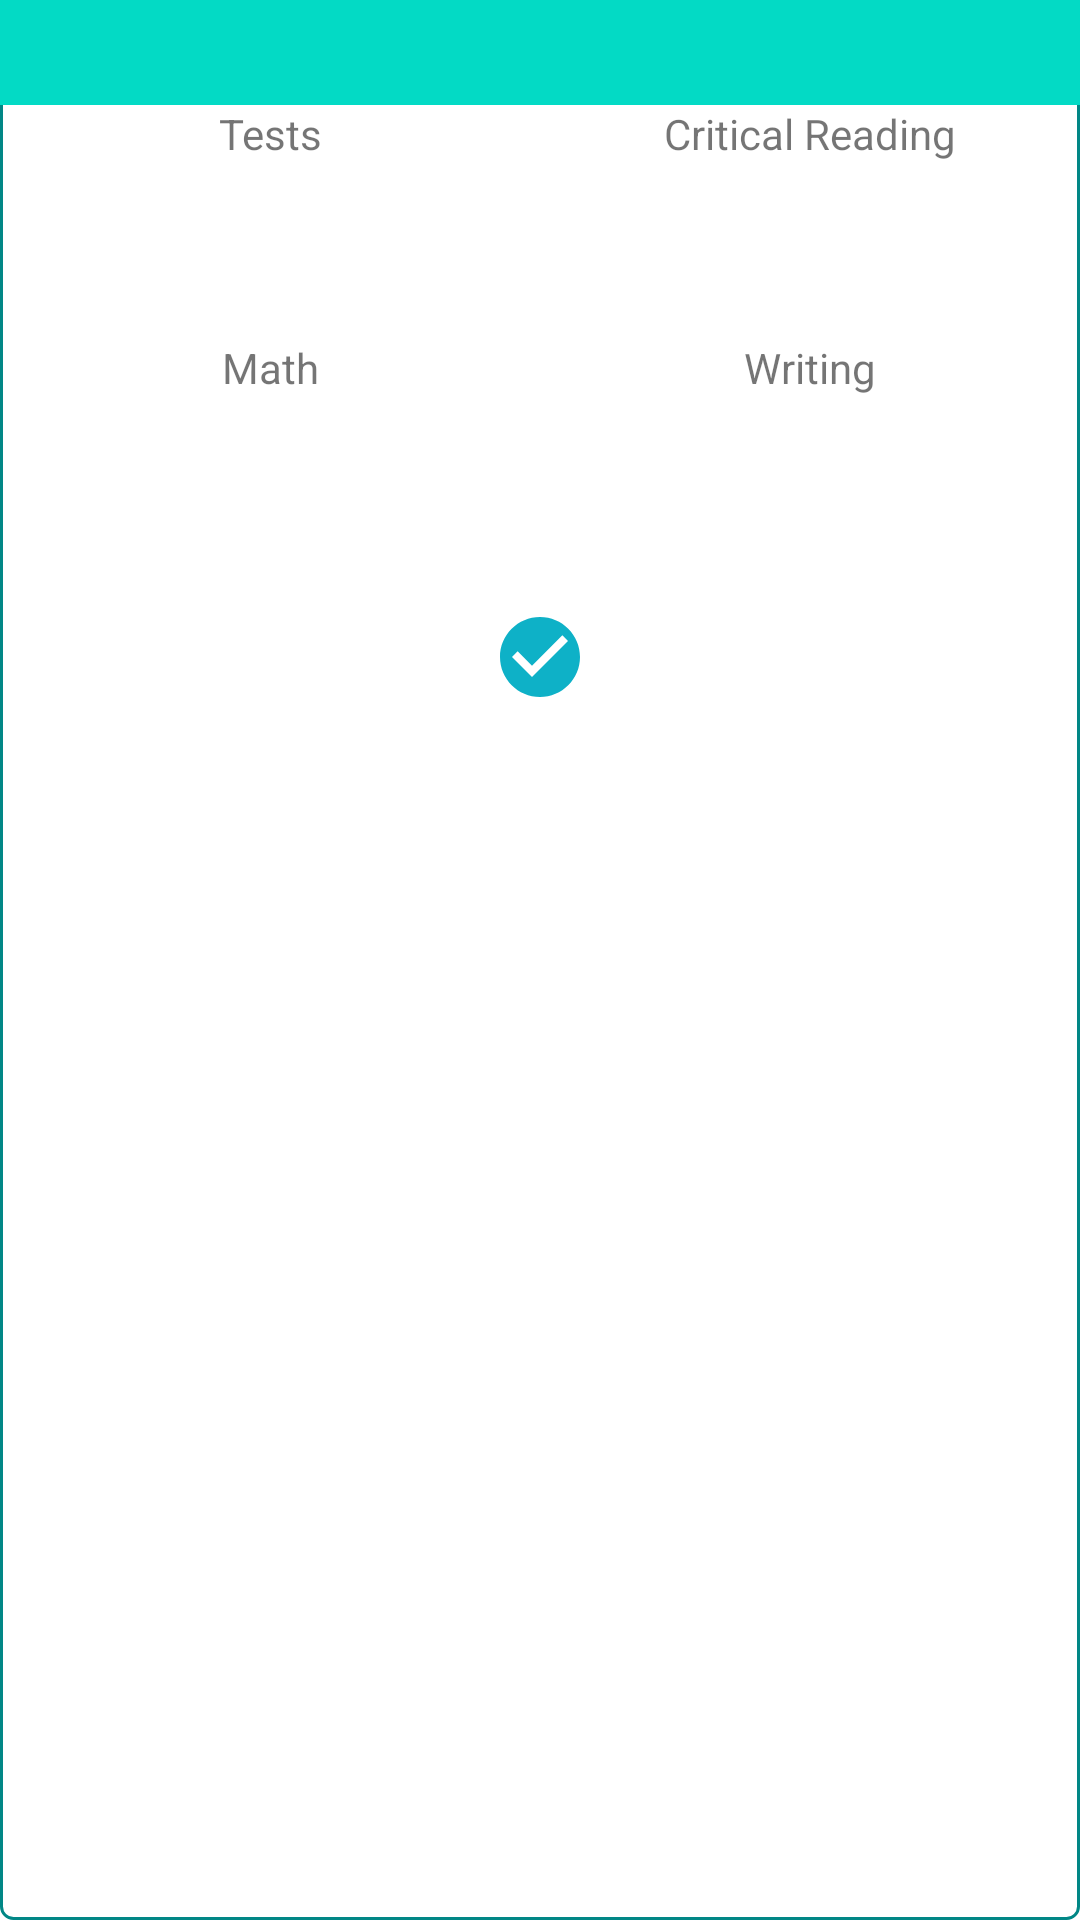

Android layout source for this screen:
<!-- AndroidManifest.xml: application theme Theme.20211212JeffreyZacalNYCSchools -->
<!-- res/layout/school_sat_scores.xml -->
<?xml version="1.0" encoding="utf-8"?>
<androidx.constraintlayout.widget.ConstraintLayout xmlns:android="http://schemas.android.com/apk/res/android"
    xmlns:app="http://schemas.android.com/apk/res-auto"
    xmlns:tools="http://schemas.android.com/tools"
    android:layout_width="match_parent"
    android:layout_height="wrap_content"
    android:background="@drawable/background_info_popup">

    <TextView
        android:id="@+id/text_school_name"
        style="@style/SchoolListName"
        android:layout_width="match_parent"
        android:layout_height="wrap_content"
        android:layout_marginBottom="24dp"
        android:background="@color/teal_200"
        android:gravity="center_horizontal"
        app:layout_constraintLeft_toLeftOf="parent"
        app:layout_constraintRight_toRightOf="parent"
        app:layout_constraintTop_toTopOf="parent"
        tools:text="School Name" />

    <androidx.appcompat.widget.AppCompatImageView
        android:id="@+id/img_sat"
        android:layout_width="wrap_content"
        android:layout_height="wrap_content"
        android:clickable="true"
        android:elevation="2dp"
        android:focusable="true"
        android:padding="12dp"
        android:src="@drawable/ic_baseline_info_24"
        android:visibility="invisible"
        app:layout_constraintBottom_toBottomOf="@id/text_school_name"
        app:layout_constraintRight_toRightOf="@id/text_school_name"
        app:layout_constraintTop_toTopOf="@id/text_school_name" />

    <androidx.constraintlayout.widget.Guideline
        android:id="@+id/guideline"
        android:layout_width="wrap_content"
        android:layout_height="wrap_content"
        android:orientation="vertical"
        app:layout_constraintGuide_percent="0.5" />

    <TextView
        android:id="@+id/text_takers_label"
        android:layout_width="wrap_content"
        android:layout_height="wrap_content"
        android:text="Tests"
        app:layout_constraintLeft_toLeftOf="parent"
        app:layout_constraintRight_toLeftOf="@id/guideline"
        app:layout_constraintTop_toBottomOf="@id/text_school_name" />

    <TextView
        android:id="@+id/text_num_of_sat_test_takers"
        style="@style/NumericInfoBig"
        android:layout_width="wrap_content"
        android:layout_height="wrap_content"
        android:layout_marginBottom="24dp"
        app:layout_constraintLeft_toLeftOf="parent"
        app:layout_constraintRight_toLeftOf="@id/guideline"
        app:layout_constraintTop_toBottomOf="@id/text_takers_label"
        tools:text="9999" />

    <TextView
        android:id="@+id/text_critical_reading_label"
        android:layout_width="wrap_content"
        android:layout_height="wrap_content"
        android:text="Critical Reading"
        app:layout_constraintLeft_toRightOf="@id/guideline"
        app:layout_constraintRight_toRightOf="parent"
        app:layout_constraintTop_toBottomOf="@id/text_school_name" />

    <TextView
        android:id="@+id/text_sat_critical_reading_avg_score"
        style="@style/NumericInfoBig"
        android:layout_width="wrap_content"
        android:layout_height="wrap_content"
        app:layout_constraintLeft_toRightOf="@id/guideline"
        app:layout_constraintRight_toRightOf="parent"
        app:layout_constraintTop_toBottomOf="@id/text_critical_reading_label"
        tools:text="999" />


    <TextView
        android:id="@+id/text_math_avg_label"
        android:layout_width="wrap_content"
        android:layout_height="wrap_content"
        android:text="Math"
        app:layout_constraintLeft_toLeftOf="parent"
        app:layout_constraintRight_toLeftOf="@id/guideline"
        app:layout_constraintTop_toBottomOf="@id/text_num_of_sat_test_takers" />

    <TextView
        android:id="@+id/text_sat_math_avg_score"
        style="@style/NumericInfoBig"
        android:layout_width="wrap_content"
        android:layout_height="wrap_content"
        app:layout_constraintLeft_toLeftOf="parent"
        app:layout_constraintRight_toLeftOf="@id/guideline"
        app:layout_constraintTop_toBottomOf="@id/text_math_avg_label"
        tools:text="999" />

    <TextView
        android:id="@+id/text_writing_avg_label"
        android:layout_width="wrap_content"
        android:layout_height="wrap_content"
        android:text="Writing"
        app:layout_constraintLeft_toRightOf="@id/guideline"
        app:layout_constraintRight_toRightOf="parent"
        app:layout_constraintTop_toTopOf="@id/text_math_avg_label" />

    <TextView
        android:id="@+id/text_sat_writing_avg_score"
        style="@style/NumericInfoBig"
        android:layout_width="wrap_content"
        android:layout_height="wrap_content"
        app:layout_constraintLeft_toRightOf="@id/guideline"
        app:layout_constraintRight_toRightOf="parent"
        app:layout_constraintTop_toBottomOf="@id/text_writing_avg_label"
        tools:text="999" />

    <androidx.appcompat.widget.AppCompatImageView
        android:id="@+id/img_ok_icon"
        android:layout_width="wrap_content"
        android:layout_height="wrap_content"
        android:padding="12dp"
        android:src="@drawable/ic_baseline_check_circle_32"
        app:layout_constraintLeft_toLeftOf="parent"
        app:layout_constraintRight_toRightOf="parent"
        app:layout_constraintTop_toBottomOf="@id/text_sat_math_avg_score" />

</androidx.constraintlayout.widget.ConstraintLayout>
<!-- resources referenced by this layout -->
<resources>
  <!-- drawable background_info_popup (drawable) -->
  <?xml version="1.0" encoding="utf-8"?>
  <shape xmlns:android="http://schemas.android.com/apk/res/android">
      <stroke android:color="@color/teal_700" android:width="1dp" />
      <corners android:radius="4dp"/>
      <solid android:color="@color/white" />
  </shape>
  <!-- drawable ic_baseline_check_circle_32 (drawable) -->
  <vector android:height="32dp" android:tint="#0EB1C7"
      android:viewportHeight="24" android:viewportWidth="24"
      android:width="32dp" xmlns:android="http://schemas.android.com/apk/res/android">
      <path android:fillColor="@android:color/white" android:pathData="M12,2C6.48,2 2,6.48 2,12s4.48,10 10,10 10,-4.48 10,-10S17.52,2 12,2zM10,17l-5,-5 1.41,-1.41L10,14.17l7.59,-7.59L19,8l-9,9z"/>
  </vector>
  <style name="NumericInfoBig">
          <item name="android:textSize">32sp</item>
          <item name="fontFamily">@font/robotoslab_variablefont_wght</item>
          <item name="android:padding">8dp</item>
          <item name="maxLines">1</item>
      </style>
  <style name="SchoolListName">
          <item name="android:padding">8dp</item>
          <item name="android:layout_margin">0dp</item>
          <item name="fontFamily">@font/robotoslab_variablefont_wght</item>
          <item name="maxLines">2</item>
      </style>
  <style name="Theme.20211212JeffreyZacalNYCSchools" parent="Theme.MaterialComponents.DayNight.NoActionBar">
          
          <item name="colorPrimary">@color/purple_500</item>
          <item name="colorPrimaryVariant">@color/purple_700</item>
          <item name="colorOnPrimary">@color/white</item>
          
          <item name="colorSecondary">@color/teal_200</item>
          <item name="colorSecondaryVariant">@color/teal_700</item>
          <item name="colorOnSecondary">@color/black</item>
          
          <item name="android:statusBarColor" tools:targetApi="l">?attr/colorPrimaryVariant</item>
          
      </style>
  <!-- not gathered from this repository: default colours our renderer supplied (Android Studio template values) -->
  <color name="purple_500">#FF6200EE</color>
  <color name="purple_700">#FF3700B3</color>
  <color name="teal_200">#FF03DAC5</color>
  <color name="teal_700">#FF018786</color>
  <color name="black">#FF000000</color>
  <color name="white">#FFFFFFFF</color>
</resources>
